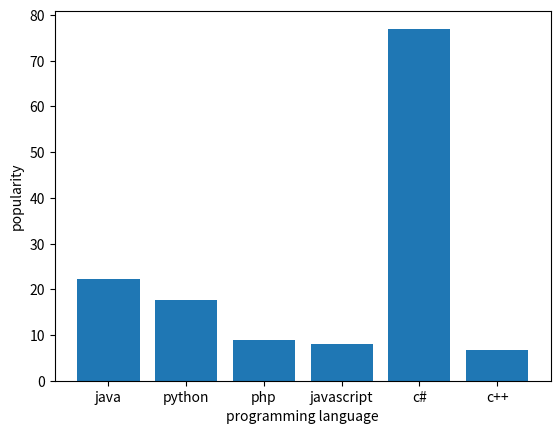

Here is the Python script that generated this plot:
#!/usr/bin/env python
# coding: utf-8

# In[3]:


import matplotlib.pyplot as plt
import numpy as np
x = np.array(["java","python","php","javascript","c#","c++"])
y = np.array([22.2,17.6,8.8,8,77,6.7])
plt.bar(x,y)
plt.xlabel("programming language")
plt.ylabel("popularity")
plt.show()


# In[ ]:




